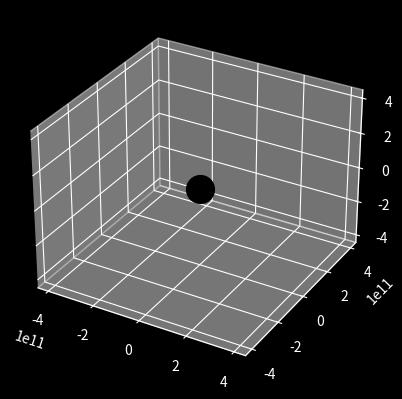

The matplotlib source for this figure: (Note: this script raises an exception after producing the figure.)
import numpy as np 
from scipy.integrate import odeint
import matplotlib.pyplot as plt
from matplotlib.animation import FuncAnimation

# Определяем переменую величину
frames = 2000
seconds_in_year = 365* 24 * 60 * 60
years = 5
t = np.linspace(0, years*seconds_in_year, frames)
plt.style.use('dark_background')


# Определяем функцию для диф.уравнений

def move_func(s, t):
    (x1, v_x1, y1, v_y1, z1, v_z1,
     x2, v_x2, y2, v_y2, z2, v_z2) = s

    dx_dt1 = v_x1
    dv_xdt1 = - G * m * x1 / (x1**2 + y1**2 + z1**2) **1.5 * A * (np.exp(B * np.sqrt(x1**2 + y1**2  + z1**2)))
    dydt1 = v_y1
    dy_ydt1 = - G * m * y1 / (x1**2 + y1**2 + z1**2) **1.5 * A * (np.exp(B * np.sqrt(x1**2 + y1**2  + z1**2)))
    dzdt1 = v_z1
    dv_zdt1 = - G * m * z1 / (x1**2 + y1**2 + z1**2) **1.5 * A * (np.exp(B * np.sqrt(x1**2 + y1**2  + z1**2)))


    dx_dt2 = v_x2
    dv_xdt2 = - G * m * x2 / (x2**2 + y2**2 + z2**2) **1.5 
    dydt2 = v_y2
    dy_ydt2 = - G * m * y2/ (x2**2 + y2**2 + z2**2) **1.5 
    dzdt2 = v_z2
    dv_zdt2 = - G * m * z2 / (x2**2 + y2**2 + z2**2) **1.5 

    return (dx_dt1, dv_xdt1, dydt1, dy_ydt1, dzdt1, dv_zdt1,
            dx_dt2, dv_xdt2, dydt2, dy_ydt2, dzdt2, dv_zdt2)

G = 6.67 * 10**(-11)
m = 5 * 1.98 * 10**(30)
A = 2.55
B = 149 * 10**(-14)


x01 = 2 * 149 * 10**9
v_x01 = 0
y01 = 0.1
v_y01 = 15000
z01 = 10
v_z01 = 15000



x02 = 2 * 149 * 10**9
v_x02 = 0
y02 = 0.2
v_y02 = 15000
z02 = 10
v_z02 = 15000

backgrounds_colors = ['black']

# ellipse -_- - - -_- -- _ -- ---_ _
theta = np.linspace(0, 2*np.pi, 100)
a= 3
b = 2
# -- -- -- - - -- - - -- ----- -
s0 = (x01, v_x01, y01, v_y01, z01, v_z01,
      x02, v_x02, y02, v_y02, z02, v_z02)
sol = odeint(move_func, s0, t)

accretion_disk_y = [-1, -0.5, 0, 0.5, 1]
accretion_disk_x = [0, -0.5, 0, 0.5, 0]



# Решение диф. Уравнения
def solve_func(i, key):
    if key == 'point':
        x1 = sol[i, 0]
        y1 = sol[i, 2]
        z1 = sol[i, 4]
        
        x2 = sol[i, 6]
        y2 = sol[i, 8]
        z2 = sol[i, 10]
    else:
        x1 = sol[:i, 0]
        y1 = sol[:i, 2]
        z1 = sol[:i, 4]

        x2 = sol[:i, 6]
        y2 = sol[:i, 8]
        z2 = sol[:i, 10]
        

    return (x1, y1), (z1,), (x2, y2), (z2,)
# Строим график

fig, ax = plt.subplots(subplot_kw={"projection": "3d"})

ball1, = plt.plot([], [], [], 'o', color='b')
ball_line1, = plt.plot([], [], [], '-', color = 'white')

ball2, = plt.plot([], [], [], 'o', color='yellow')
ball_line2, = plt.plot([], [], [], '-', color = 'orange')

plt.plot(a * np.cos(theta), b * np.sin(theta))

plt.plot(0, 0, 'o', color='black', ms=20)
# plt.plot(accretion_disk_x, accretion_disk_y, '-', color='orange')

def animate(i):
    ball1.set_data(solve_func(i, 'point')[0])
    ball1.set_3d_properties(solve_func(i, 'point')[1])
    ball_line1.set_data(solve_func(i, 'line')[0])
    ball_line1.set_3d_properties(solve_func(i, 'line')[1])


    ball2.set_data(solve_func(i, 'point')[2])
    ball2.set_3d_properties(solve_func(i, 'point')[3])
    ball_line2.set_data(solve_func(i, 'line')[2])
    ball_line2.set_3d_properties(solve_func(i, 'line')[3])




ani = FuncAnimation(fig, animate, frames=frames, interval=30)

plt.axis('equal')
edge = 1.5*x01
ax.set_xlim3d(-edge, edge)
ax.set_ylim3d(-edge, edge)
ax.set_zlim3d(-edge, edge)
ani.save('3dhole.gif')
